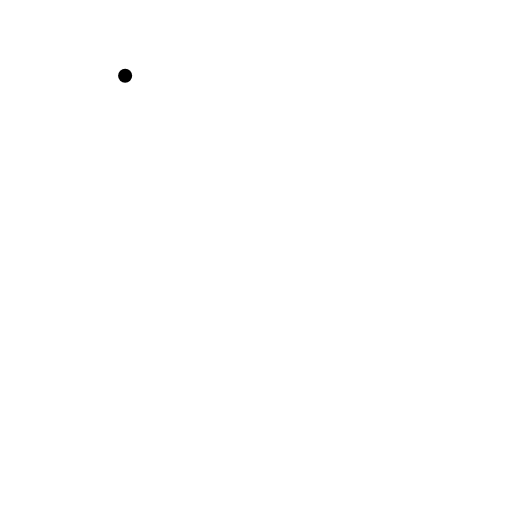
t = 0.00 s
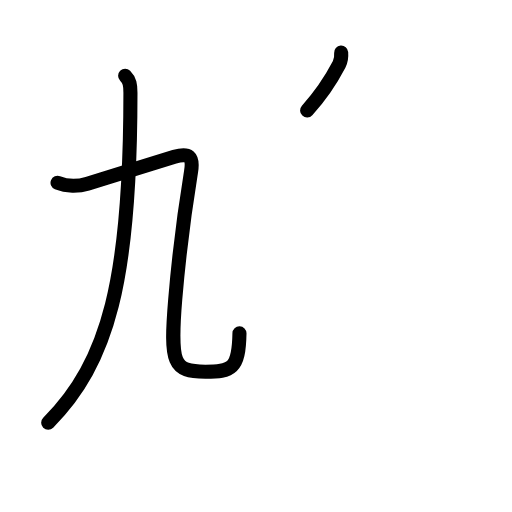
t = 2.60 s
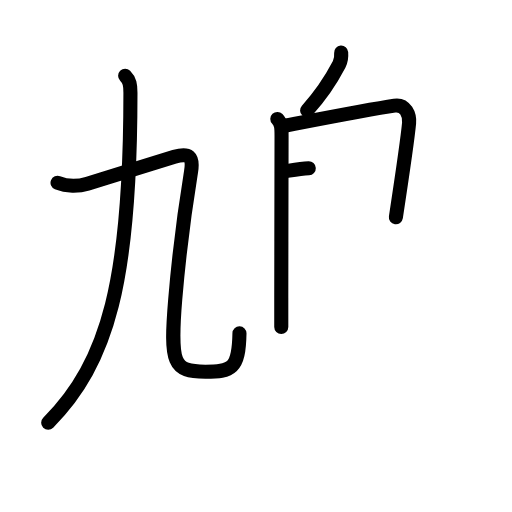
t = 5.20 s
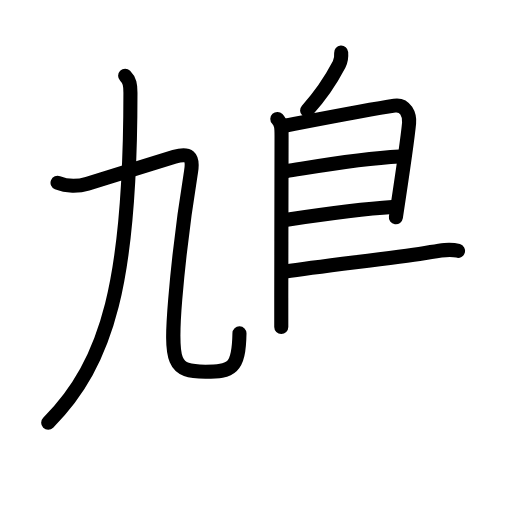
t = 7.80 s
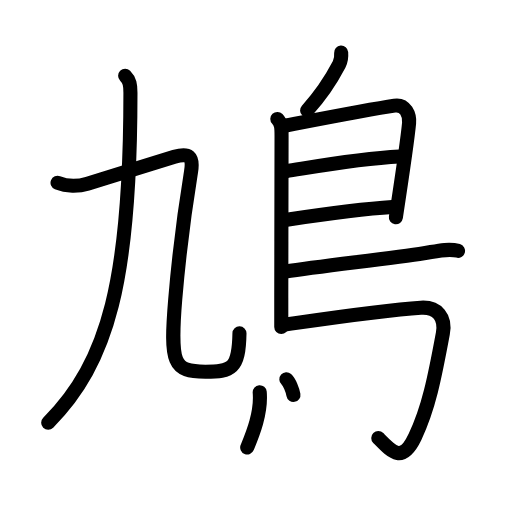
t = 10.40 s
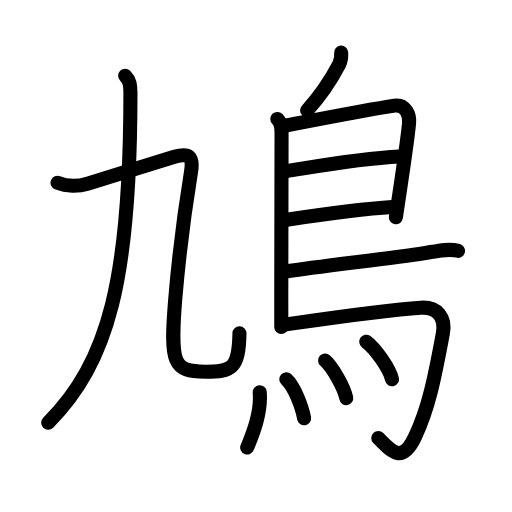
t = 13.00 s

The animated SVG that drew these frames (rendered in a browser with its animation timeline set to each time). Animation: 40 SMIL elements (animate=40); one cycle of 13.00 s.

<?xml version="1.0" encoding="UTF-8"?>
<!--
AniKanjiVG is licensed by CC-BY-SA Paul C. Sommerhoff (https://bitbucket.org/sommerhoff/anikanjivg).
AniKanjiVG uses KanjiVG which is licensed by CC-BY-SA Ulrich Apel (http://kanjivg.tagaini.net).
See also http://creativecommons.org/licenses/by-sa/3.0/
-->
<svg xmlns:kvg='http://kanjivg.tagaini.net' xmlns='http://www.w3.org/2000/svg' width='109' height='109' viewBox='0 0 109 109' style='fill:none;stroke:#000000;stroke-width:3;stroke-linecap:round;stroke-linejoin:round;' id="kvg:kanji_09ce9"><g id="kvg:09ce9" kvg:element="鳩"><g id="kvg:09ce9-g1" kvg:element="九" kvg:position="left"><path id="kvg:09ce9-s1" kvg:type="㇒" d="M26.64,16.12c0.99,0.99,1.13,2,1.13,3.6c0,39.86-4.69,57.36-17.51,70.27"><animate attributeName="d" begin="0.0s" dur="0.5s" from="M26.64,16.12C26.64,16.12,26.64,16.12,26.64,16.12" to="M26.64,16.12c0.99,0.99,1.13,2,1.13,3.6" />
<animate attributeName="d" begin="0.5s" dur="0.5s" from="M26.64,16.12c0.99,0.99,1.13,2,1.13,3.6c0,0,0,0,0,0,0" to="M26.64,16.12c0.99,0.99,1.13,2,1.13,3.6c0,39.86-4.69,57.36-17.51,70.27" />
</path>
<g id="kvg:09ce9-g2" kvg:element="乙"><path id="kvg:09ce9-s2" kvg:type="㇈" d="M12.25,38.92c1.89,0.76,4.42,0.78,6.37,0.19c4.23-1.29,14.68-4.58,18.51-5.72c3.05-0.91,4.08-0.14,3.55,3.1C39.5,43.75,38,55.38,37.31,63.66c-1.15,13.79-0.43,15.47,6.42,15.47c5.52,0,7.11-0.48,7.25-8.18"><animate attributeName="d" begin="1.0s" dur="0.16666666666666666s" from="M12.25,38.92C12.25,38.92,12.25,38.92,12.25,38.92" to="M12.25,38.92c1.89,0.76,4.42,0.78,6.37,0.19" />
<animate attributeName="d" begin="1.1666666666666667s" dur="0.16666666666666666s" from="M12.25,38.92c1.89,0.76,4.42,0.78,6.37,0.19c0,0,0,0,0,0,0" to="M12.25,38.92c1.89,0.76,4.42,0.78,6.37,0.19c4.23-1.29,14.68-4.58,18.51-5.72" />
<animate attributeName="d" begin="1.3333333333333333s" dur="0.16666666666666666s" from="M12.25,38.92c1.89,0.76,4.42,0.78,6.37,0.19c4.23-1.29,14.68-4.58,18.51-5.72c0,0,0,0,0,0,0" to="M12.25,38.92c1.89,0.76,4.42,0.78,6.37,0.19c4.23-1.29,14.68-4.58,18.51-5.72c3.05-0.91,4.08-0.14,3.55,3.1" />
<animate attributeName="d" begin="1.5s" dur="0.16666666666666666s" from="M12.25,38.92c1.89,0.76,4.42,0.78,6.37,0.19c4.23-1.29,14.68-4.58,18.51-5.72c3.05-0.91,4.08-0.14,3.55,3.1c0,0,0,0,0,0,0" to="M12.25,38.92c1.89,0.76,4.42,0.78,6.37,0.19c4.23-1.29,14.68-4.58,18.51-5.72c3.05-0.91,4.08-0.14,3.55,3.1C39.5,43.75,38,55.38,37.31,63.66" />
<animate attributeName="d" begin="1.6666666666666665s" dur="0.16666666666666666s" from="M12.25,38.92c1.89,0.76,4.42,0.78,6.37,0.19c4.23-1.29,14.68-4.58,18.51-5.72c3.05-0.91,4.08-0.14,3.55,3.1C39.5,43.75,38,55.38,37.31,63.66c0,0,0,0,0,0,0" to="M12.25,38.92c1.89,0.76,4.42,0.78,6.37,0.19c4.23-1.29,14.68-4.58,18.51-5.72c3.05-0.91,4.08-0.14,3.55,3.1C39.5,43.75,38,55.38,37.31,63.66c-1.15,13.79-0.43,15.47,6.42,15.47" />
<animate attributeName="d" begin="1.8333333333333333s" dur="0.16666666666666666s" from="M12.25,38.92c1.89,0.76,4.42,0.78,6.37,0.19c4.23-1.29,14.68-4.58,18.51-5.72c3.05-0.91,4.08-0.14,3.55,3.1C39.5,43.75,38,55.38,37.31,63.66c-1.15,13.79-0.43,15.47,6.42,15.47c0,0,0,0,0,0,0" to="M12.25,38.92c1.89,0.76,4.42,0.78,6.37,0.19c4.23-1.29,14.68-4.58,18.51-5.72c3.05-0.91,4.08-0.14,3.55,3.1C39.5,43.75,38,55.38,37.31,63.66c-1.15,13.79-0.43,15.47,6.42,15.47c5.52,0,7.11-0.48,7.25-8.18" />
<animate attributeName="d" begin="0s" dur="1.0s" from="M-100,-100" to="M-100,-100" />
</path>
</g>
</g>
<g id="kvg:09ce9-g3" kvg:element="鳥" kvg:position="right" kvg:radical="general"><path id="kvg:09ce9-s3" kvg:type="㇒" d="M72.63,11.18c0.07,0.88-0.02,1.75-0.43,2.53c-1.46,2.79-3.36,6.01-6.82,9.79"><animate attributeName="d" begin="2.0s" dur="0.5s" from="M72.63,11.18C72.63,11.18,72.63,11.18,72.63,11.18" to="M72.63,11.18c0.07,0.88-0.02,1.75-0.43,2.53" />
<animate attributeName="d" begin="2.5s" dur="0.5s" from="M72.63,11.18c0.07,0.88-0.02,1.75-0.43,2.53c0,0,0,0,0,0,0" to="M72.63,11.18c0.07,0.88-0.02,1.75-0.43,2.53c-1.46,2.79-3.36,6.01-6.82,9.79" />
<animate attributeName="d" begin="0s" dur="2.0s" from="M-100,-100" to="M-100,-100" />
</path>
<path id="kvg:09ce9-s4" kvg:type="㇑" d="M59.04,25.32c0.89,0.94,0.9,1.93,0.9,3.56c0,7.32-0.05,22.85-0.06,34.5c0,2.26,0,4.37,0,6.25"><animate attributeName="d" begin="3.0s" dur="0.3333333333333333s" from="M59.04,25.32C59.04,25.32,59.04,25.32,59.04,25.32" to="M59.04,25.32c0.89,0.94,0.9,1.93,0.9,3.56" />
<animate attributeName="d" begin="3.3333333333333335s" dur="0.3333333333333333s" from="M59.04,25.32c0.89,0.94,0.9,1.93,0.9,3.56c0,0,0,0,0,0,0" to="M59.04,25.32c0.89,0.94,0.9,1.93,0.9,3.56c0,7.32-0.05,22.85-0.06,34.5" />
<animate attributeName="d" begin="3.6666666666666665s" dur="0.3333333333333333s" from="M59.04,25.32c0.89,0.94,0.9,1.93,0.9,3.56c0,7.32-0.05,22.85-0.06,34.5c0,0,0,0,0,0,0" to="M59.04,25.32c0.89,0.94,0.9,1.93,0.9,3.56c0,7.32-0.05,22.85-0.06,34.5c0,2.26,0,4.37,0,6.25" />
<animate attributeName="d" begin="0s" dur="3.0s" from="M-100,-100" to="M-100,-100" />
</path>
<path id="kvg:09ce9-s5" kvg:type="㇕a" d="M60.88,26.72c6.37-1.22,17.99-3.47,23.1-4.23c2.37-0.35,3.27,2,3.11,3.74c-0.34,3.65-1.46,11.15-2.81,20.02"><animate attributeName="d" begin="4.0s" dur="0.3333333333333333s" from="M60.88,26.72C60.88,26.72,60.88,26.72,60.88,26.72" to="M60.88,26.72c6.37-1.22,17.99-3.47,23.1-4.23" />
<animate attributeName="d" begin="4.333333333333333s" dur="0.3333333333333333s" from="M60.88,26.72c6.37-1.22,17.99-3.47,23.1-4.23c0,0,0,0,0,0,0" to="M60.88,26.72c6.37-1.22,17.99-3.47,23.1-4.23c2.37-0.35,3.27,2,3.11,3.74" />
<animate attributeName="d" begin="4.666666666666667s" dur="0.3333333333333333s" from="M60.88,26.72c6.37-1.22,17.99-3.47,23.1-4.23c2.37-0.35,3.27,2,3.11,3.74c0,0,0,0,0,0,0" to="M60.88,26.72c6.37-1.22,17.99-3.47,23.1-4.23c2.37-0.35,3.27,2,3.11,3.74c-0.34,3.65-1.46,11.15-2.81,20.02" />
<animate attributeName="d" begin="0s" dur="4.0s" from="M-100,-100" to="M-100,-100" />
</path>
<path id="kvg:09ce9-s6" kvg:type="㇐a" d="M60.9,36.44c5.98-0.94,15.35-2.69,24.18-3.13"><animate attributeName="d" begin="5.0s" dur="1.0s" from="M60.9,36.44C60.9,36.44,60.9,36.44,60.9,36.44" to="M60.9,36.44c5.98-0.94,15.35-2.69,24.18-3.13" />
<animate attributeName="d" begin="0s" dur="5.0s" from="M-100,-100" to="M-100,-100" />
</path>
<path id="kvg:09ce9-s7" kvg:type="㇐a" d="M61.05,46.78c6.07-0.91,17.28-2.38,22.46-2.7"><animate attributeName="d" begin="6.0s" dur="1.0s" from="M61.05,46.78C61.05,46.78,61.05,46.78,61.05,46.78" to="M61.05,46.78c6.07-0.91,17.28-2.38,22.46-2.7" />
<animate attributeName="d" begin="0s" dur="6.0s" from="M-100,-100" to="M-100,-100" />
</path>
<path id="kvg:09ce9-s8" kvg:type="㇐b" d="M60.78,57.8c7.49-1.11,22.8-2.87,29.45-3.88c2.24-0.34,5.03-1.15,7.28-0.52"><animate attributeName="d" begin="7.0s" dur="0.5s" from="M60.78,57.8C60.78,57.8,60.78,57.8,60.78,57.8" to="M60.78,57.8c7.49-1.11,22.8-2.87,29.45-3.88" />
<animate attributeName="d" begin="7.5s" dur="0.5s" from="M60.78,57.8c7.49-1.11,22.8-2.87,29.45-3.88c0,0,0,0,0,0,0" to="M60.78,57.8c7.49-1.11,22.8-2.87,29.45-3.88c2.24-0.34,5.03-1.15,7.28-0.52" />
<animate attributeName="d" begin="0s" dur="7.0s" from="M-100,-100" to="M-100,-100" />
</path>
<path id="kvg:09ce9-s9" kvg:type="㇆a" d="M60.27,69.15c9.16-1.32,21.36-3.15,29.32-3.65c3.55-0.22,5.33,2.08,4.69,5.5c-1.76,9.5-3.05,15.96-5.93,22c-2.74,5.75-4.89,3.25-7.82,0.25"><animate attributeName="d" begin="8.0s" dur="0.25s" from="M60.27,69.15C60.27,69.15,60.27,69.15,60.27,69.15" to="M60.27,69.15c9.16-1.32,21.36-3.15,29.32-3.65" />
<animate attributeName="d" begin="8.25s" dur="0.25s" from="M60.27,69.15c9.16-1.32,21.36-3.15,29.32-3.65c0,0,0,0,0,0,0" to="M60.27,69.15c9.16-1.32,21.36-3.15,29.32-3.65c3.55-0.22,5.33,2.08,4.69,5.5" />
<animate attributeName="d" begin="8.5s" dur="0.25s" from="M60.27,69.15c9.16-1.32,21.36-3.15,29.32-3.65c3.55-0.22,5.33,2.08,4.69,5.5c0,0,0,0,0,0,0" to="M60.27,69.15c9.16-1.32,21.36-3.15,29.32-3.65c3.55-0.22,5.33,2.08,4.69,5.5c-1.76,9.5-3.05,15.96-5.93,22" />
<animate attributeName="d" begin="8.75s" dur="0.25s" from="M60.27,69.15c9.16-1.32,21.36-3.15,29.32-3.65c3.55-0.22,5.33,2.08,4.69,5.5c-1.76,9.5-3.05,15.96-5.93,22c0,0,0,0,0,0,0" to="M60.27,69.15c9.16-1.32,21.36-3.15,29.32-3.65c3.55-0.22,5.33,2.08,4.69,5.5c-1.76,9.5-3.05,15.96-5.93,22c-2.74,5.75-4.89,3.25-7.82,0.25" />
<animate attributeName="d" begin="0s" dur="8.0s" from="M-100,-100" to="M-100,-100" />
</path>
<g id="kvg:09ce9-g4" kvg:element="灬" kvg:variant="true" kvg:original="火"><path id="kvg:09ce9-s10" kvg:type="㇔" d="M55.29,83.5c0.38,4.41-1.53,8.99-2.66,11.75"><animate attributeName="d" begin="9.0s" dur="1.0s" from="M55.29,83.5C55.29,83.5,55.29,83.5,55.29,83.5" to="M55.29,83.5c0.38,4.41-1.53,8.99-2.66,11.75" />
<animate attributeName="d" begin="0s" dur="9.0s" from="M-100,-100" to="M-100,-100" />
</path>
<path id="kvg:09ce9-s11" kvg:type="㇔" d="M60.96,80.75c1.72,1.56,3.35,5.87,3.78,8.3"><animate attributeName="d" begin="10.0s" dur="1.0s" from="M60.96,80.75C60.96,80.75,60.96,80.75,60.96,80.75" to="M60.96,80.75c1.72,1.56,3.35,5.87,3.78,8.3" />
<animate attributeName="d" begin="0s" dur="10.0s" from="M-100,-100" to="M-100,-100" />
</path>
<path id="kvg:09ce9-s12" kvg:type="㇔" d="M69.21,76.75c1.59,1.41,4.1,5.8,4.5,8"><animate attributeName="d" begin="11.0s" dur="1.0s" from="M69.21,76.75C69.21,76.75,69.21,76.75,69.21,76.75" to="M69.21,76.75c1.59,1.41,4.1,5.8,4.5,8" />
<animate attributeName="d" begin="0s" dur="11.0s" from="M-100,-100" to="M-100,-100" />
</path>
<path id="kvg:09ce9-s13" kvg:type="㇔" d="M77.97,72.75c1.93,1.41,4.99,5.8,5.48,8"><animate attributeName="d" begin="12.0s" dur="1.0s" from="M77.97,72.75C77.97,72.75,77.97,72.75,77.97,72.75" to="M77.97,72.75c1.93,1.41,4.99,5.8,5.48,8" />
<animate attributeName="d" begin="0s" dur="12.0s" from="M-100,-100" to="M-100,-100" />
</path>
</g>
</g>
</g>
</svg>
